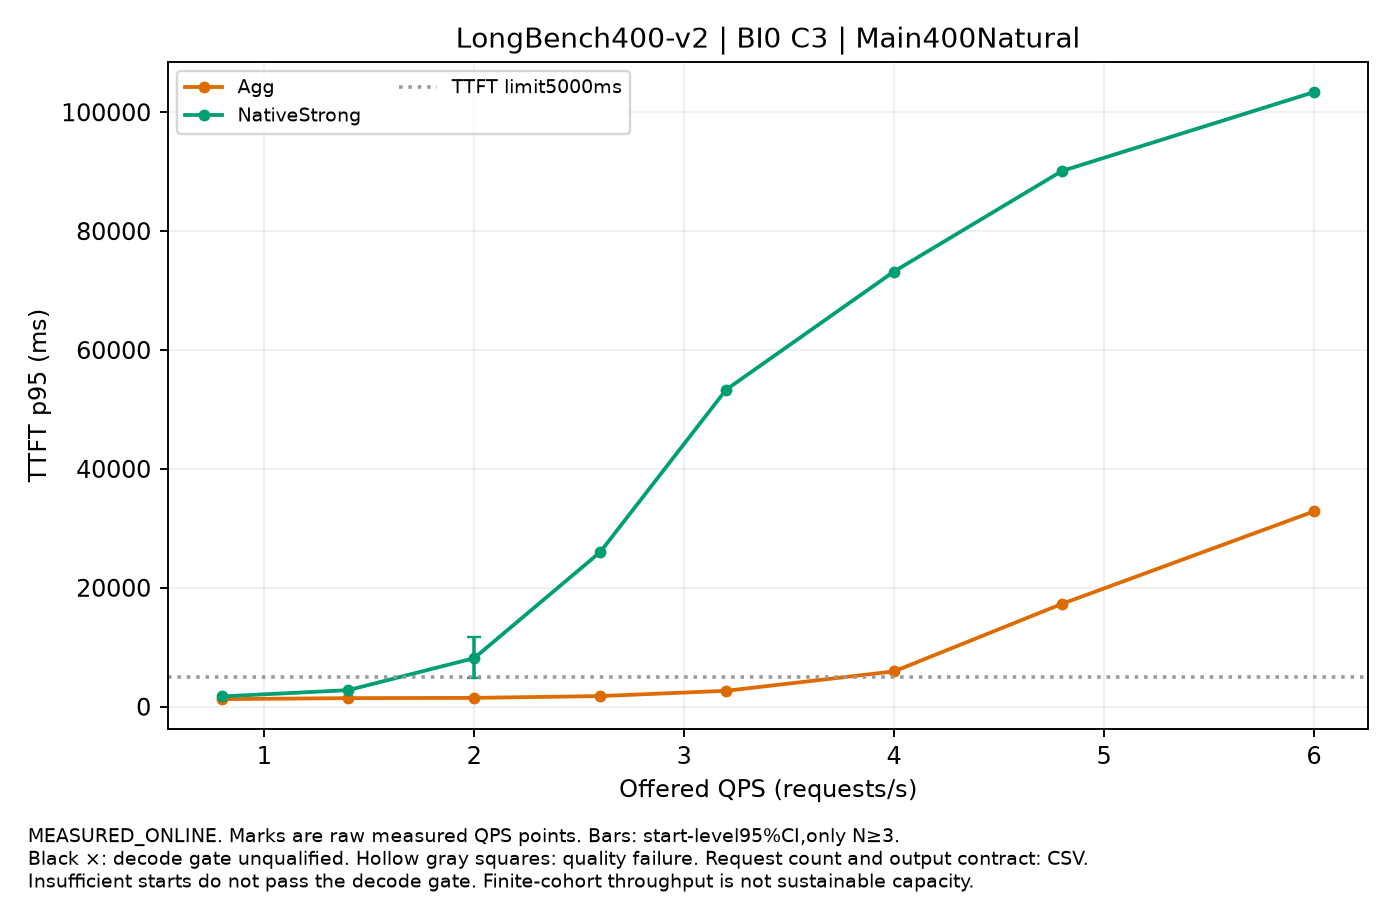

Source data for this figure (header and first rows):
label, QPS, value, CI95, starts, requests_per_start, output_contract, decode_qualified, quality_passed
Agg, 0.8, 1270, , 1, 400, NATURAL_EOS, False, True
Agg, 1.4, 1436, , 1, 400, NATURAL_EOS, False, True
Agg, 2.0, 1477, [1465.858931019902,1489.73339483918], 3, 400, NATURAL_EOS, False, True
Agg, 2.6, 1782, , 1, 400, NATURAL_EOS, False, True
Agg, 3.2, 2670, , 1, 400, NATURAL_EOS, False, True
Agg, 4.0, 5933, , 1, 400, NATURAL_EOS, False, True
Agg, 4.8, 17299, , 1, 400, NATURAL_EOS, False, True
Agg, 6.0, 32852, , 1, 400, NATURAL_EOS, False, True
NativeStrong, 0.8, 1728, , 1, 400, NATURAL_EOS, False, True
NativeStrong, 1.4, 2779, , 1, 400, NATURAL_EOS, False, True
NativeStrong, 2.0, 8162, [4743.5163111270695,11789.824277587852], 3, 400, NATURAL_EOS, True, True
NativeStrong, 2.6, 25992, , 1, 400, NATURAL_EOS, False, True
NativeStrong, 3.2, 53322, , 1, 400, NATURAL_EOS, False, True
NativeStrong, 4.0, 73211, , 1, 400, NATURAL_EOS, False, True
NativeStrong, 4.8, 90124, , 1, 400, NATURAL_EOS, False, True
NativeStrong, 6.0, 103390, , 1, 400, NATURAL_EOS, False, True
